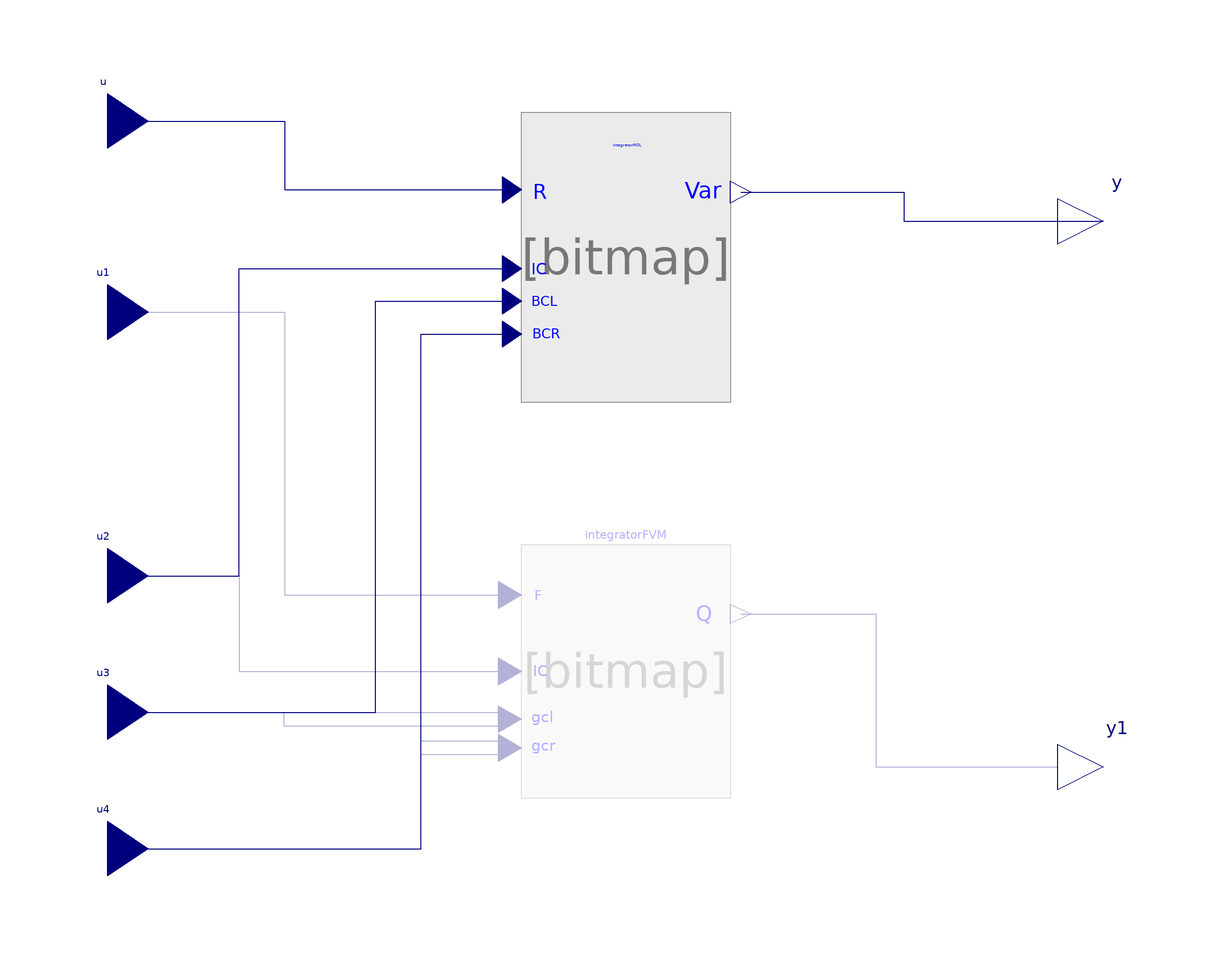

The component connection diagram of the Modelica model below, drawn from its own Placement and Line annotations.

block GeneralIntegrator
        extends Icons.BlockIcon1;

        outer PDE.World.worldModel worldModel1;
        inner parameter Integer n = worldModel1.n;
        parameter Integer integrator = 1;

        inner parameter Integer bcl = 0
          "|Boundary Conditions| Type of the boundary condition at the left (-1:symmtery; 0: none)";
        inner parameter Integer bcr = 0
          "|Boundary Conditions| Type of the boundary condition at the right (-1:symmtery; 0: none)";
        inner parameter Integer vb = 1;
        inner parameter Integer ve = n;
        inner parameter Integer icb = 1;
        inner parameter Integer ice = n;

        Modelica.Blocks.Interfaces.RealInput u[worldModel1.n]
          annotation (extent=[-118,70; -100,94]);
        Modelica.Blocks.Interfaces.RealInput u1[worldModel1.n + 1]
          annotation (extent=[-118,28; -100,52]);
        Modelica.Blocks.Interfaces.RealInput u2[worldModel1.n]
          annotation (extent=[-118,-30; -100,-6]);
        Modelica.Blocks.Interfaces.RealInput u3
          annotation (extent=[-118,-60; -100,-36]);
        Modelica.Blocks.Interfaces.RealInput u4
          annotation (extent=[-118,-90; -100,-66]);
        annotation (Diagram, Icon(
            Text(
              extent=[-92,92; -44,70],
              style(color=3, rgbcolor={0,0,255}),
              string="R(MOL)"),
            Text(
              extent=[-92,48; -46,30],
              style(color=3, rgbcolor={0,0,255}),
              string="F(FVM)"),
            Text(
              extent=[-106,-12; -58,-28],
              style(color=3, rgbcolor={0,0,255}),
              string="IC"),
            Text(
              extent=[-96,-42; -58,-58],
              style(color=3, rgbcolor={0,0,255}),
              string="BCL"),
            Text(
              extent=[-94,-72; -56,-88],
              style(color=3, rgbcolor={0,0,255}),
              string="BCR"),
            Text(
              extent=[52,70; 94,50],
              style(color=3, rgbcolor={0,0,255}),
              string="Var"),
            Text(
              extent=[62,-50; 90,-70],
              style(color=3, rgbcolor={0,0,255}),
              string="Q")),
          Documentation(info="<html>
<p>
The GeneralIntegrator block combines two integrators into one block. The scope of the block is to make more abstract the <br>
procedure of solving PDE. This provide transparence to the user, that can just take one integrator block and choose the numerical <br>
method to use. The integrator parameter allows to select the method: 1 for MOL and 2 for FVM. The treatment of the IC, BCL and BCR <br>
inputs is the same as for other integrator blocks.
</p>

</pre>
<p><b>Release Notes: </b></p>

<ul>
</html>"));
        Modelica.Blocks.Interfaces.RealOutput y[worldModel1.n]
          annotation (extent=[100,50; 120,70]);
        Modelica.Blocks.Interfaces.RealOutput y1[worldModel1.n + worldModel1.gcl +
          worldModel1.gcr] annotation (extent=[100,-70; 120,-50]);
        PDE.General.Interfaces.IntegratorMOL integratorMOL if
                                       integrator == 1
          annotation (extent=[-18,28; 28,76]);
        PDE.General.Interfaces.IntegratorFVM integratorFVM(
                                    bcl=0, bcr=0) if
                                       integrator == 2
          annotation (extent=[-18,-60; 28,-18]);
      equation
        connect(u, integratorMOL.u) annotation (points=[-109,82; -70,82; -70,
              66.88; -20.07,66.88], style(color=74, rgbcolor={0,0,127}));
        connect(u1, integratorFVM.u) annotation (points=[-109,40; -70,40; -70,
              -22.2; -20.53,-22.2], style(color=74, rgbcolor={0,0,127}));
        connect(u2, integratorMOL.u1) annotation (points=[-109,-18; -80,-18; -80,
              49.6; -20.07,49.6], style(color=74, rgbcolor={0,0,127}));
        connect(u2, integratorFVM.u2) annotation (points=[-109,-18; -80,-18; -80,
              -39; -20.53,-39], style(color=74, rgbcolor={0,0,127}));
        connect(u3, integratorMOL.u2) annotation (points=[-109,-48; -50,-48; -50,
              42.4; -20.07,42.4], style(color=74, rgbcolor={0,0,127}));
        connect(u3, integratorFVM.u3[1]) annotation (points=[-109,-48; -70.265,
              -48; -70.265,-50.97; -20.53,-50.97], style(color=74, rgbcolor={0,0,
                127}));
        connect(u3, integratorFVM.u3[2]) annotation (points=[-109,-48; -70.265,
              -48; -70.265,-48.03; -20.53,-48.03], style(color=74, rgbcolor={0,0,
                127}));
        connect(u4, integratorFVM.u4[1]) annotation (points=[-109,-78; -40,-78;
              -40,-57.27; -20.53,-57.27], style(color=74, rgbcolor={0,0,127}));
        connect(u4, integratorFVM.u4[2]) annotation (points=[-109,-78; -40,-78;
              -40,-54.33; -20.53,-54.33], style(color=74, rgbcolor={0,0,127}));
        connect(u4, integratorMOL.u3) annotation (points=[-109,-78; -40,-78; -40,
              35.2; -20.07,35.2], style(color=74, rgbcolor={0,0,127}));
        connect(integratorMOL.y, y) annotation (points=[30.3,66.4; 66.15,66.4;
              66.15,60; 110,60], style(color=74, rgbcolor={0,0,127}));
        connect(integratorFVM.y, y1) annotation (points=[30.3,-26.4; 60,-26.4; 60,
              -60; 110,-60], style(color=74, rgbcolor={0,0,127}));
      end GeneralIntegrator;